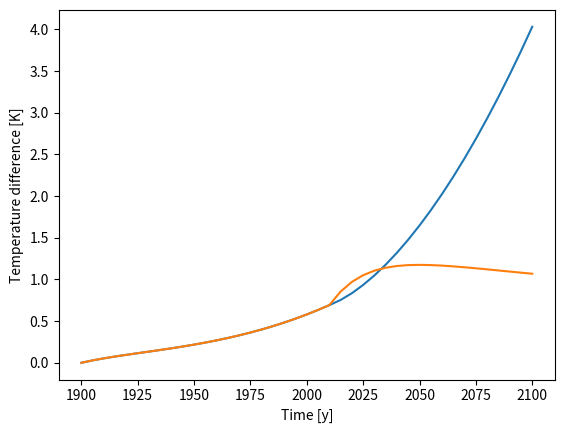

The matplotlib source for this figure:
import numpy as np
import matplotlib.pyplot as plt
import math

# Define the constants
dt = 5  # years
CO2_eq = 280
CO2_init = 290
CO2_exp = 0.0225
CO2_exp_ramp = 0.01
aerosol_Wm2_init = -0.75
watts_m2_2x = 4

climate_sensitivity_2x = 3
climate_sensitivity_Wm2 = climate_sensitivity_2x / watts_m2_2x
TResponseTime = 20

# initialize
years_max = 2100 # final year
years = [1900]
bauCO2 = [ CO2_init ]
incCO2 = [0]
rfCO2 = [0]
rfMask = [0]
rfCO2Ramp = [0]
rfMaskRamp = [0]
rfTot = [0]
Teq = [0]
TTrans = [0]
rampCO2 = [CO2_init]
rfTotRamp = [0]
TeqRamp = [0]
TTransRamp = [0]


# case 1: business as usual
while years[-1] < years_max:
    years.append( years[-1] + dt)
    bauCO2.append( CO2_eq + (bauCO2[-1] - CO2_eq) * (1 + CO2_exp * dt))
    incCO2.append( (bauCO2[-1]- bauCO2[-2]) / dt )
    rfCO2.append( watts_m2_2x * math.log(bauCO2[-1]/CO2_eq) / math.log(2))

i2015 = years.index(2015)
aerosol_coeff = aerosol_Wm2_init / ( (bauCO2[i2015] - bauCO2[i2015-1]) /dt )

for iY in range(1,len(years)):
    rfMask.append(max(incCO2[iY]*aerosol_coeff,aerosol_Wm2_init))
    rfTot.append(rfCO2[iY] + rfMask[iY])
    Teq.append(rfTot[iY] * climate_sensitivity_Wm2)
    TTrans.append(TTrans[-1] + (Teq[-1] - TTrans[-1])*dt/TResponseTime)

# case 2: ramp down
for iY in range(1, i2015):
    # for the years until 2015, everything stays the same
    rampCO2.append( bauCO2[iY] )
    rfCO2Ramp.append(rfCO2[iY])
    rfMaskRamp.append(rfMask[iY])
    TTransRamp.append(TTrans[iY])
    TeqRamp.append(Teq[iY])
    rfTotRamp.append(rfTot[iY])

for iY in range(i2015, len(years)):
    rampCO2.append(rampCO2[-1] + (CO2_eq*1.2 - rampCO2[-1]) * (CO2_exp_ramp * dt) )
    rfCO2Ramp.append(watts_m2_2x * math.log(rampCO2[-1]/CO2_eq) /math.log(2))
    rfMaskRamp.append(0)
    rfTotRamp.append(rfCO2Ramp[iY])
    TeqRamp.append(rfCO2Ramp[iY]*climate_sensitivity_Wm2)
    TTransRamp.append(TTransRamp[-1] + (TeqRamp[iY] - TTransRamp[-1]) * dt / TResponseTime )

# perform the plots
#plt.plot(years, bauCO2, '-', years, rampCO2, '-')
#plt.plot(years, rfTot, '-', years, rfTotRamp, '-',years, rfMaskRamp,'-')
plt.plot(years, TTrans, '-', years, TTransRamp, '-')
plt.xlabel('Time [y]')
plt.ylabel('Temperature difference [K]')
plt.show()